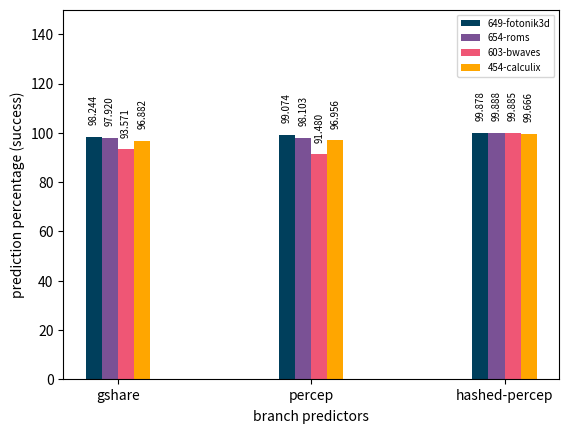

This figure's Python source:
'''
Plots the performance of the default branch predictors in ChampSim on different
trace files
'''
import matplotlib.pyplot as plt
import numpy as np


#649
fotonik3d = {
    'bp_rate': [98.2442, 99.0743, 99.8778],
    'ipc': [1.12551, 1.14527, 1.21002]
    }
#654
roms = {
    'bp_rate': [97.92, 98.1034, 99.8879],
    'ipc': [1.34445, 1.3579, 1.56185]
    }
#603
bwaves = {
    'bp_rate': [93.5709, 91.48, 99.8845],
    'ipc': [1.28696, 1.23661, 1.52121]
    }
#454
calculix = {
    'bp_rate': [96.8821, 96.9555, 99.6659],
    'ipc': [1.81517, 1.81835, 1.91448]
    }

names = ['gshare', 'percep', 'hashed-percep']

indices = np.arange(len(names))
width = np.min(np.diff(indices))/3.

fig = plt.figure(dpi=120)
ax = fig.add_subplot(111)
lab_w = width/4.

rects649 = ax.bar(indices-1.5*width/4., fotonik3d['bp_rate'], width=lab_w, color='#003f5c', label='649-fotonik3d')
rects654 = ax.bar(indices-0.5*width/4., roms['bp_rate'], width=lab_w, color='#7a5195', label='654-roms')
rects603 = ax.bar(indices+0.5*width/4., bwaves['bp_rate'], width=lab_w, color='#ef5675', label='603-bwaves')
rects454 = ax.bar(indices+1.5*width/4., calculix['bp_rate'], width=lab_w, color='#ffa600', label='454-calculix')


def autolabel(rects):
    """
    Attach a text label above each bar displaying its height
    """
    for rect in rects:
        height = rect.get_height()
        ax.text(rect.get_x() + rect.get_width()/2., 1.05*height,
                '%.3f' % float(height),
                ha='center', va='bottom', fontsize='7', rotation=90)

autolabel(rects649)
autolabel(rects654)
autolabel(rects603)
autolabel(rects454)


plt.ylim(0,150)

plt.legend(fontsize='x-small')
plt.xticks(indices, names)
plt.xlabel('branch predictors', labelpad=5)
plt.ylabel('prediction percentage (success)')

plt.show()
#plt.savefig('plot-results/pred_percent.png', dpi=300,  bbox_inches='tight')
